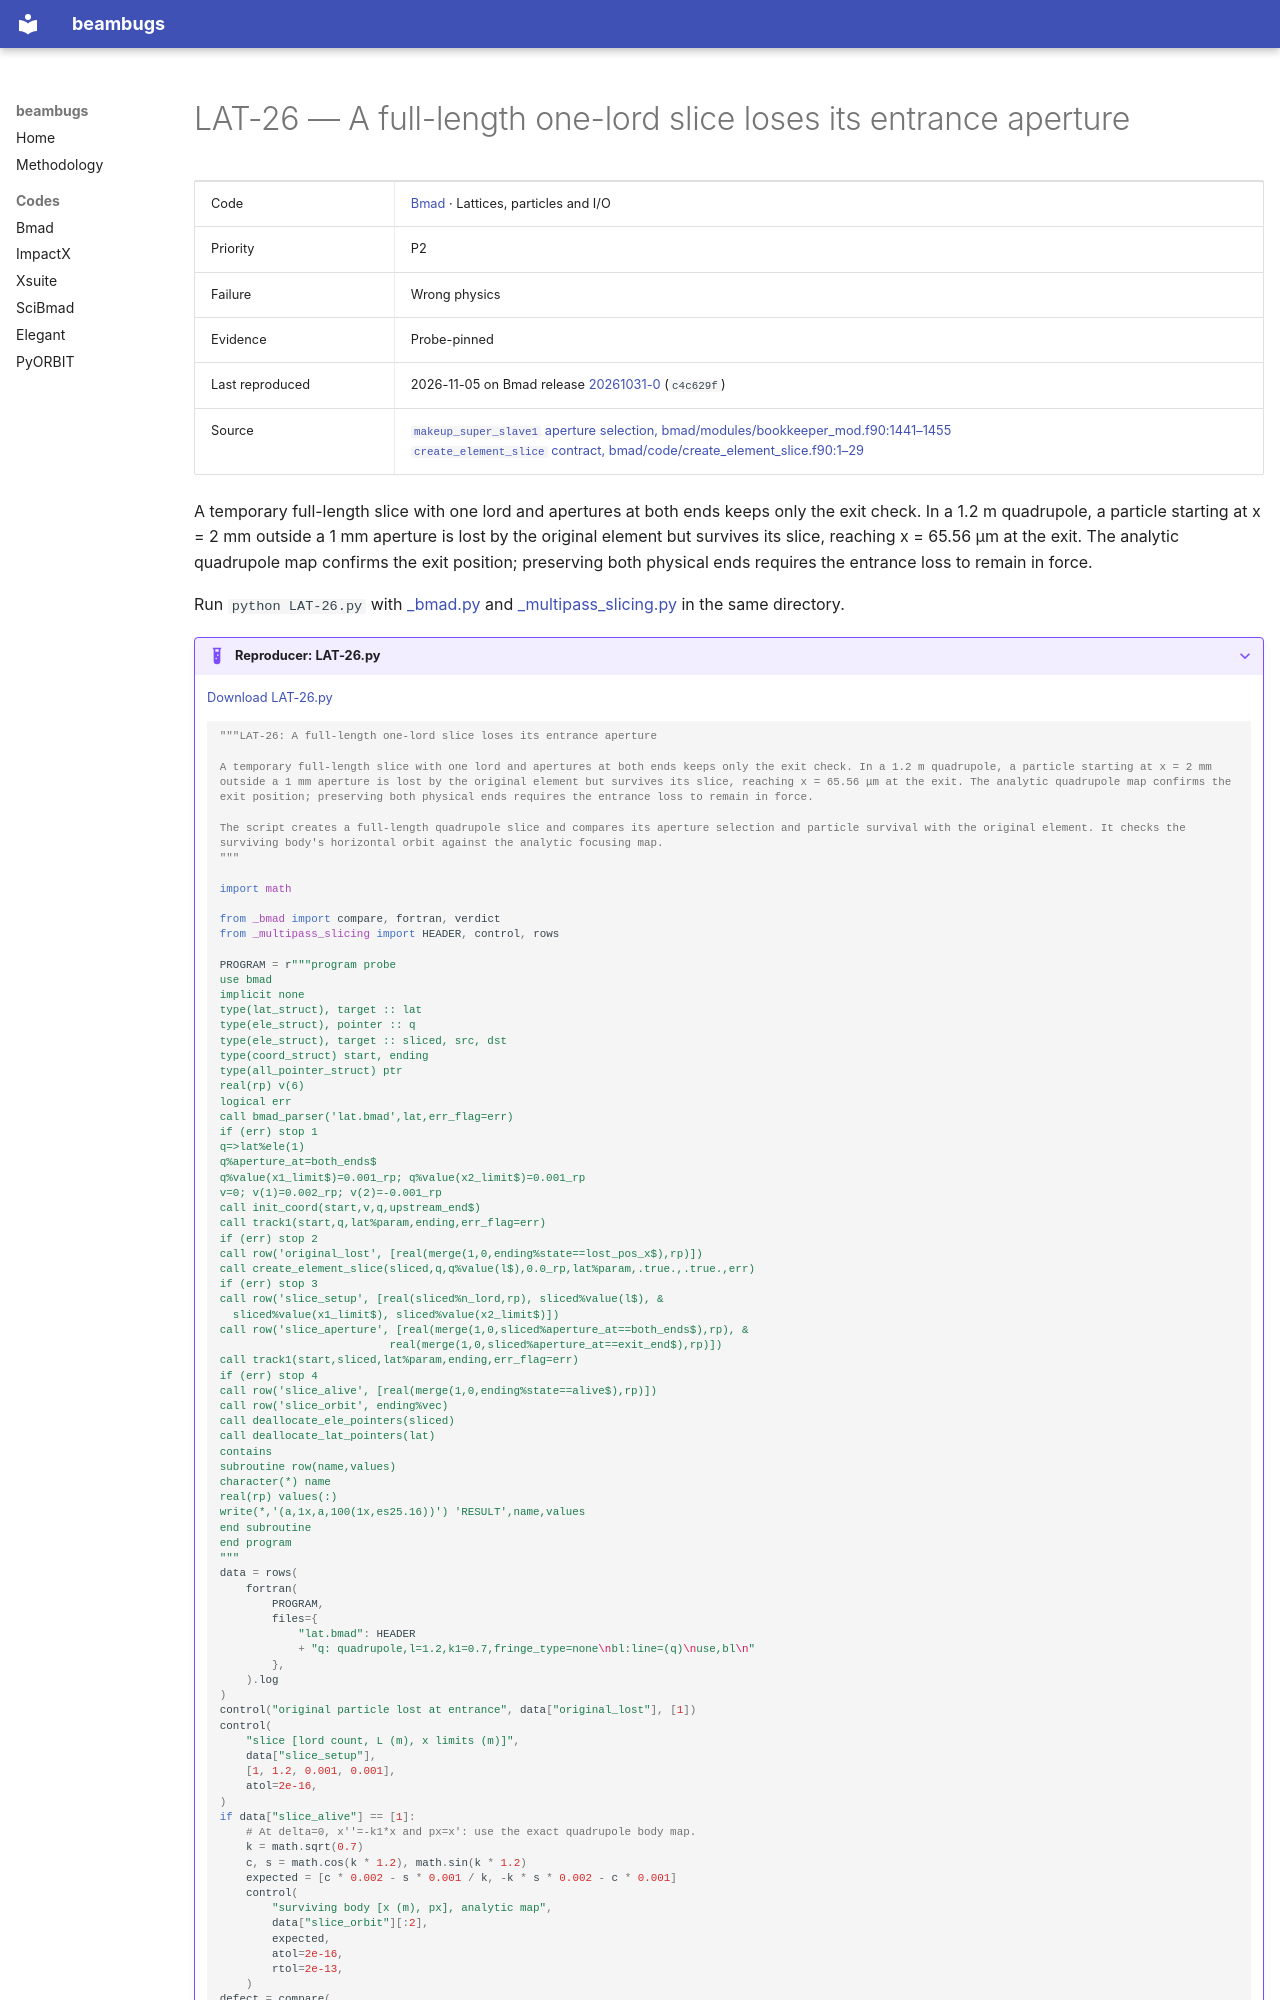

repository: nikitakuklev/beambugs · page: bmad/LAT-26/index.html · generator: mkdocs

---
title: "LAT-26: A full-length one-lord slice loses its entrance aperture"
hide:
  - toc
---

# LAT-26 — A full-length one-lord slice loses its entrance aperture

| | |
|---|---|
| Code | [Bmad](../index.md) · Lattices, particles and I/O |
| Priority | P2 |
| Failure | Wrong physics |
| Evidence | Probe-pinned |
| Last reproduced | 2026-11-05 on Bmad release [20261031-0](https://github.com/bmad-sim/bmad-ecosystem/tree/20261031-0) (`c4c629f`) |
| Source | [`makeup_super_slave1` aperture selection, bmad/modules/bookkeeper_mod.f90:1441–1455](https://github.com/bmad-sim/bmad-ecosystem/blob/c4c629fc9071d3a56cb1ba5bc714baba65e9c5d3/bmad/modules/bookkeeper_mod.f90#L1441-L1455)<br>[`create_element_slice` contract, bmad/code/create_element_slice.f90:1–29](https://github.com/bmad-sim/bmad-ecosystem/blob/c4c629fc9071d3a56cb1ba5bc714baba65e9c5d3/bmad/code/create_element_slice.f90#L1-L29) |

A temporary full-length slice with one lord and apertures at both ends keeps only the exit check. In a 1.2 m quadrupole, a particle starting at x = 2 mm outside a 1 mm aperture is lost by the original element but survives its slice, reaching x = 65.56 μm at the exit. The analytic quadrupole map confirms the exit position; preserving both physical ends requires the entrance loss to remain in force.

Run `python LAT-26.py` with [_bmad.py](../helpers/_bmad.py) and [_multipass_slicing.py](../helpers/_multipass_slicing.py) in the same directory.

??? example "Reproducer: LAT-26.py"

    [Download LAT-26.py](LAT-26.py)

    ```python
    """LAT-26: A full-length one-lord slice loses its entrance aperture

    A temporary full-length slice with one lord and apertures at both ends keeps only the exit check. In a 1.2 m quadrupole, a particle starting at x = 2 mm outside a 1 mm aperture is lost by the original element but survives its slice, reaching x = 65.56 μm at the exit. The analytic quadrupole map confirms the exit position; preserving both physical ends requires the entrance loss to remain in force.

    The script creates a full-length quadrupole slice and compares its aperture selection and particle survival with the original element. It checks the surviving body's horizontal orbit against the analytic focusing map.
    """

    import math

    from _bmad import compare, fortran, verdict
    from _multipass_slicing import HEADER, control, rows
